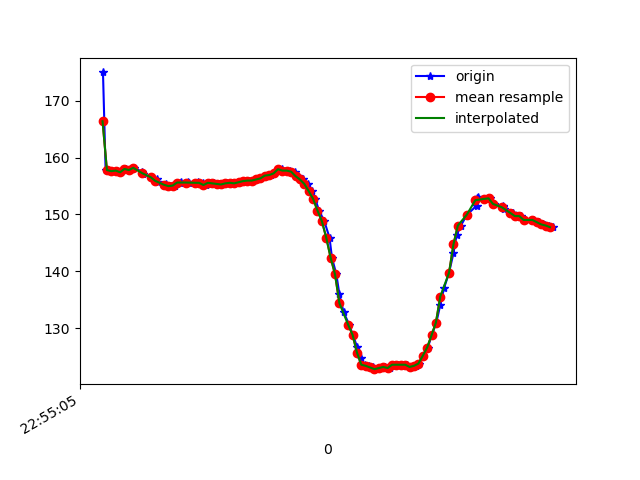

Data behind this chart, as committed beside it:
1617836105622, 531749244386109, 175.0, -264.0625, -76.07422
1617836105634, 531749258914249, 157.8, -238.5, -53.32
1617836105646, 531749278051107, 157.8, -238.5, -53.81
1617836105664, 531749297065879, 157.6, -238.2, -53.71
1617836105684, 531749316080652, 157.7, -238.5, -54.1
1617836105703, 531749335034381, 157.4, -238.4, -53.12
1617836105725, 531749354140717, 158, -238.6, -53.71
1617836105744, 531749373186011, 157.8, -237.9, -53.61
1617836105765, 531749392689124, 158.2, -237.7, -53.32
1617836105800, 531749417899721, 157.5, -239, -54
1617836105804, 531749432763596, 157, -238.7, -53.61
1617836105841, 531749451686805, 156.5, -239.2, -53.42
1617836105868, 531749470426885, 156.2, -239.2, -54
1617836105871, 531749490235211, 155.7, -239.9, -53.71
1617836105907, 531749508578515, 155.2, -239.9, -53.42
1617836105911, 531749528112150, 155.3, -240.7, -53.71
1617836105927, 531749547004837, 155, -241, -53.81
1617836105952, 531749565928045, 155.1, -241.4, -53.81
1617836105973, 531749584942817, 155.6, -241.1, -54.3
1617836105976, 531749603835504, 155.7, -241.5, -54.3
1617836106011, 531749623063926, 155.7, -241.9, -55.08
1617836106016, 531749642505996, 155.6, -241.2, -54.39
1617836106050, 531749661307120, 155.5, -240.7, -54
1617836106053, 531749680505020, 155.7, -241.4, -55.47
1617836106076, 531749699855526, 155.6, -241.6, -54.69
1617836106092, 531749718748213, 155.2, -240.9, -54.3
1617836106110, 531749737946114, 155.6, -241, -54.1
1617836106128, 531749757296620, 155.5, -240.9, -54.79
1617836106148, 531749776128265, 155.4, -240.7, -54.49
1617836106170, 531749795417729, 155.3, -241.2, -54.69
1617836106187, 531749814798757, 155.5, -241.1, -53.42
1617836106209, 531749833844050, 155.6, -241.5, -54.79
1617836106227, 531749852828301, 155.5, -241.2, -54.69
1617836106245, 531749871965159, 155.7, -241.6, -54.39
1617836106264, 531749891010453, 155.9, -240.3, -54.79
1617836106286, 531749910116789, 156, -241.2, -55.18
1617836106304, 531749929314689, 156, -240.3, -55.08
1617836106322, 531749948390504, 156.2, -240.7, -54
1617836106340, 531749967618925, 156.3, -240.8, -54.1
1617836106365, 531749986694740, 156.8, -240.2, -55.47
1617836106388, 531750005801076, 156.9, -240.3, -54.49
1617836106401, 531750025060019, 157.2, -240, -54.69
1617836106425, 531750044349483, 158, -240.1, -55.08
1617836106438, 531750063516862, 157.9, -238.9, -54.1
1617836106456, 531750082714762, 157.7, -239.3, -53.81
1617836106476, 531750102004226, 157.7, -239.3, -54.88
1617836106497, 531750120866392, 157.5, -239.8, -54.69
1617836106510, 531750140125335, 156.7, -240.3, -55.57
1617836106533, 531750159354015, 156.2, -240.7, -55.86
1617836106559, 531750178338266, 155.4, -241.8, -54.39
1617836106575, 531750197353038, 154.1, -242.9, -54.39
1617836106590, 531750216886673, 152.7, -244.8, -55.18
1617836106607, 531750235840402, 150.7, -247, -55.47
1617836106631, 531750254946739, 148.8, -249.3, -54.88
1617836106655, 531750273930990, 145.9, -252.5, -53.71
1617836106666, 531750293159411, 142.4, -255.2, -52.44
1617836106686, 531750312296269, 139.5, -258.8, -52.44
1617836106700, 531750331066871, 135.9, -262.5, -49.22
1617836106719, 531750350112164, 132.8, -266.1, -46.68
1617836106745, 531750369249022, 130.6, -268.4, -43.55
1617836106761, 531750388569007, 128.8, -271.5, -40.23
... 48 more rows
